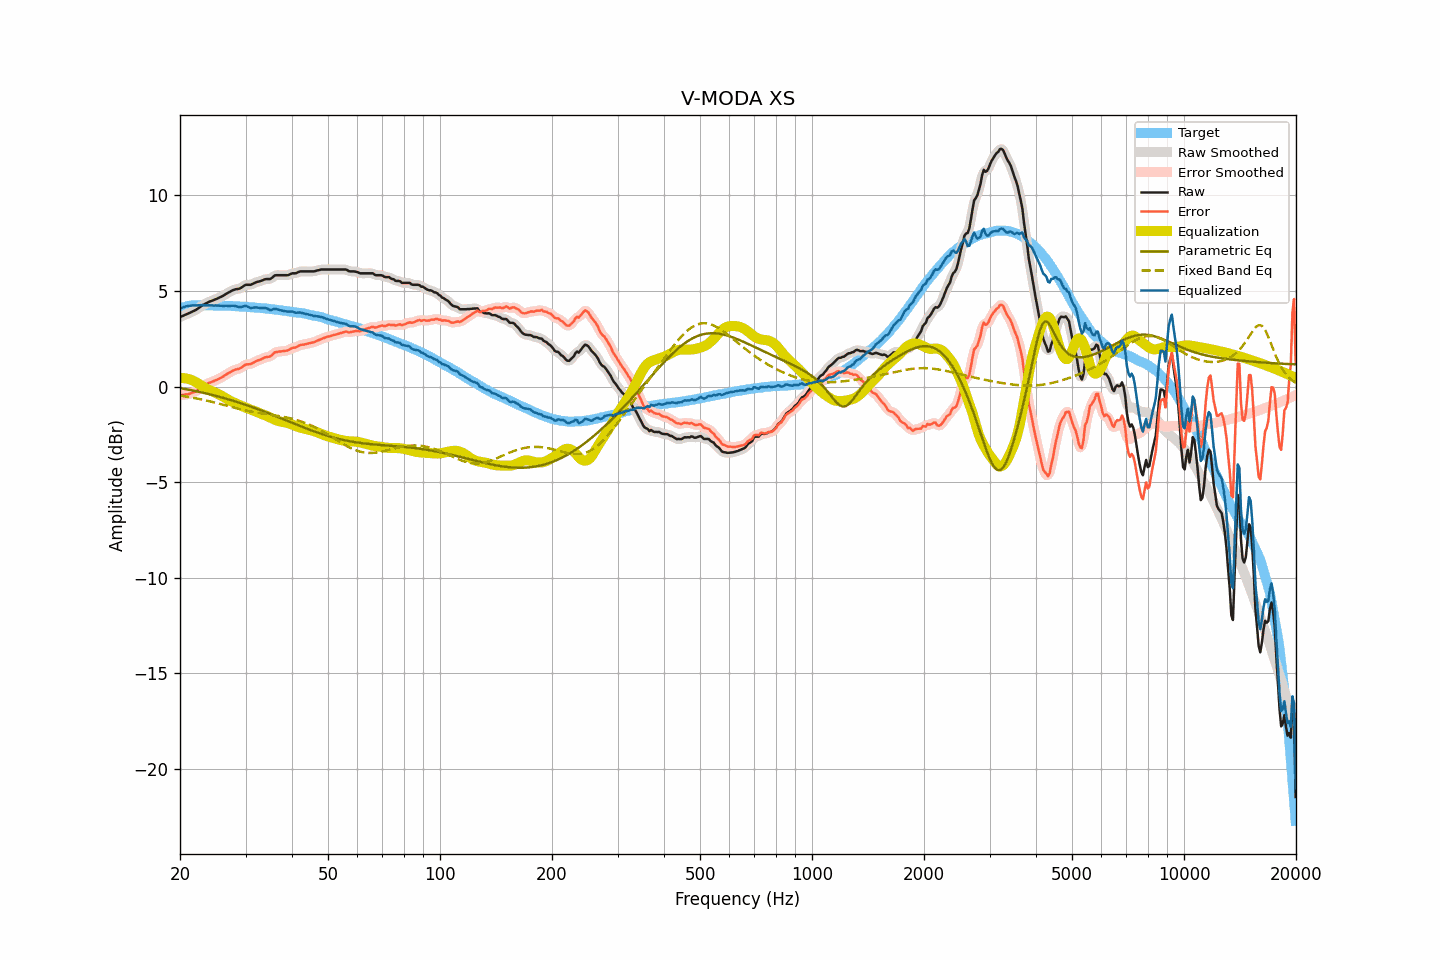

Values plotted in this chart, from the file beside it:
frequency, raw, smoothed, error, error_smoothed, equalization, parametric_eq, fixed_band_eq, equalized_raw, equalized_smoothed, target
20.00, 3.63, 3.63, -0.45, -0.45, 0.44, -0.08, -0.47, 4.07, 4.07, 4.08
20.20, 3.67, 3.67, -0.44, -0.44, 0.44, -0.10, -0.49, 4.11, 4.11, 4.11
20.40, 3.70, 3.70, -0.44, -0.43, 0.44, -0.11, -0.50, 4.14, 4.14, 4.14
20.61, 3.74, 3.74, -0.42, -0.42, 0.43, -0.13, -0.51, 4.17, 4.17, 4.16
20.81, 3.78, 3.78, -0.41, -0.41, 0.42, -0.14, -0.53, 4.20, 4.19, 4.19
21.02, 3.81, 3.81, -0.41, -0.40, 0.40, -0.16, -0.54, 4.21, 4.21, 4.22
21.23, 3.85, 3.85, -0.38, -0.38, 0.38, -0.17, -0.56, 4.23, 4.23, 4.23
21.44, 3.89, 3.89, -0.35, -0.35, 0.35, -0.19, -0.57, 4.24, 4.24, 4.24
21.66, 3.93, 3.93, -0.32, -0.32, 0.31, -0.21, -0.59, 4.24, 4.24, 4.25
21.87, 3.97, 3.97, -0.27, -0.28, 0.27, -0.23, -0.60, 4.24, 4.24, 4.25
22.09, 4.01, 4.02, -0.24, -0.24, 0.23, -0.24, -0.62, 4.24, 4.24, 4.25
22.31, 4.07, 4.07, -0.18, -0.19, 0.18, -0.26, -0.64, 4.25, 4.24, 4.25
22.54, 4.13, 4.13, -0.12, -0.12, 0.12, -0.28, -0.65, 4.25, 4.25, 4.25
22.76, 4.19, 4.19, -0.06, -0.06, 0.07, -0.30, -0.67, 4.26, 4.25, 4.25
22.99, 4.25, 4.24, 0.01, -0.00, 0.01, -0.32, -0.69, 4.26, 4.25, 4.24
23.22, 4.29, 4.29, 0.05, 0.05, -0.04, -0.34, -0.71, 4.25, 4.25, 4.24
23.45, 4.34, 4.34, 0.10, 0.10, -0.09, -0.36, -0.73, 4.25, 4.25, 4.24
23.69, 4.38, 4.38, 0.14, 0.14, -0.14, -0.38, -0.75, 4.24, 4.25, 4.24
23.92, 4.43, 4.42, 0.19, 0.18, -0.18, -0.40, -0.76, 4.25, 4.25, 4.24
24.16, 4.46, 4.46, 0.21, 0.21, -0.22, -0.42, -0.79, 4.24, 4.24, 4.25
24.40, 4.49, 4.49, 0.24, 0.25, -0.25, -0.44, -0.81, 4.24, 4.24, 4.25
24.65, 4.52, 4.52, 0.28, 0.28, -0.29, -0.46, -0.83, 4.23, 4.24, 4.24
24.89, 4.56, 4.56, 0.32, 0.32, -0.32, -0.48, -0.85, 4.24, 4.23, 4.24
25.14, 4.59, 4.59, 0.36, 0.36, -0.36, -0.50, -0.87, 4.23, 4.23, 4.23
25.39, 4.63, 4.63, 0.40, 0.40, -0.40, -0.53, -0.89, 4.23, 4.23, 4.23
25.65, 4.67, 4.67, 0.44, 0.44, -0.44, -0.55, -0.91, 4.23, 4.22, 4.23
25.91, 4.71, 4.71, 0.49, 0.49, -0.49, -0.57, -0.94, 4.22, 4.22, 4.22
26.16, 4.75, 4.76, 0.53, 0.54, -0.54, -0.60, -0.96, 4.21, 4.22, 4.22
26.43, 4.81, 4.81, 0.59, 0.59, -0.59, -0.62, -0.98, 4.22, 4.22, 4.22
26.69, 4.86, 4.86, 0.64, 0.64, -0.64, -0.64, -1.00, 4.22, 4.22, 4.22
26.96, 4.91, 4.91, 0.69, 0.69, -0.69, -0.67, -1.03, 4.22, 4.22, 4.22
27.23, 4.95, 4.95, 0.73, 0.74, -0.74, -0.69, -1.05, 4.21, 4.22, 4.22
27.50, 5.00, 5.00, 0.79, 0.79, -0.78, -0.72, -1.07, 4.22, 4.22, 4.21
27.77, 5.04, 5.04, 0.84, 0.83, -0.82, -0.74, -1.09, 4.22, 4.22, 4.20
28.05, 5.07, 5.07, 0.87, 0.87, -0.85, -0.77, -1.11, 4.22, 4.21, 4.20
28.33, 5.09, 5.09, 0.90, 0.89, -0.89, -0.80, -1.14, 4.20, 4.19, 4.19
28.62, 5.10, 5.10, 0.91, 0.91, -0.93, -0.82, -1.16, 4.17, 4.17, 4.19
28.90, 5.12, 5.13, 0.93, 0.94, -0.97, -0.85, -1.18, 4.15, 4.15, 4.19
29.19, 5.16, 5.17, 0.99, 0.98, -1.01, -0.88, -1.20, 4.15, 4.16, 4.17
29.48, 5.22, 5.22, 1.04, 1.04, -1.04, -0.91, -1.22, 4.18, 4.18, 4.18
29.78, 5.28, 5.27, 1.11, 1.10, -1.07, -0.93, -1.24, 4.21, 4.20, 4.17
30.08, 5.32, 5.31, 1.15, 1.14, -1.11, -0.96, -1.26, 4.21, 4.20, 4.17
30.38, 5.32, 5.32, 1.16, 1.16, -1.14, -0.99, -1.28, 4.18, 4.18, 4.16
30.68, 5.32, 5.32, 1.16, 1.17, -1.18, -1.02, -1.29, 4.14, 4.14, 4.16
30.99, 5.32, 5.33, 1.18, 1.18, -1.21, -1.05, -1.31, 4.11, 4.12, 4.14
31.30, 5.36, 5.36, 1.22, 1.22, -1.24, -1.08, -1.33, 4.12, 4.12, 4.14
31.61, 5.40, 5.40, 1.26, 1.26, -1.27, -1.11, -1.34, 4.13, 4.13, 4.14
31.93, 5.44, 5.44, 1.31, 1.31, -1.30, -1.14, -1.36, 4.14, 4.14, 4.13
32.24, 5.47, 5.47, 1.36, 1.35, -1.34, -1.17, -1.37, 4.13, 4.13, 4.11
32.57, 5.49, 5.49, 1.38, 1.38, -1.38, -1.20, -1.38, 4.11, 4.11, 4.11
32.89, 5.51, 5.51, 1.40, 1.41, -1.41, -1.24, -1.40, 4.10, 4.10, 4.11
33.22, 5.54, 5.54, 1.44, 1.45, -1.44, -1.27, -1.41, 4.10, 4.10, 4.10
33.55, 5.58, 5.58, 1.49, 1.49, -1.47, -1.30, -1.42, 4.11, 4.11, 4.09
33.89, 5.61, 5.60, 1.53, 1.52, -1.50, -1.33, -1.44, 4.11, 4.10, 4.08
34.23, 5.62, 5.61, 1.54, 1.54, -1.54, -1.36, -1.45, 4.08, 4.08, 4.08
34.57, 5.62, 5.62, 1.56, 1.55, -1.58, -1.40, -1.46, 4.04, 4.04, 4.06
34.92, 5.62, 5.63, 1.57, 1.58, -1.62, -1.43, -1.47, 4.00, 4.02, 4.05
35.27, 5.67, 5.68, 1.62, 1.63, -1.66, -1.46, -1.48, 4.01, 4.02, 4.05
35.62, 5.74, 5.74, 1.70, 1.70, -1.70, -1.50, -1.50, 4.04, 4.04, 4.03
35.97, 5.81, 5.79, 1.79, 1.77, -1.74, -1.53, -1.51, 4.07, 4.05, 4.02
... 635 more rows
